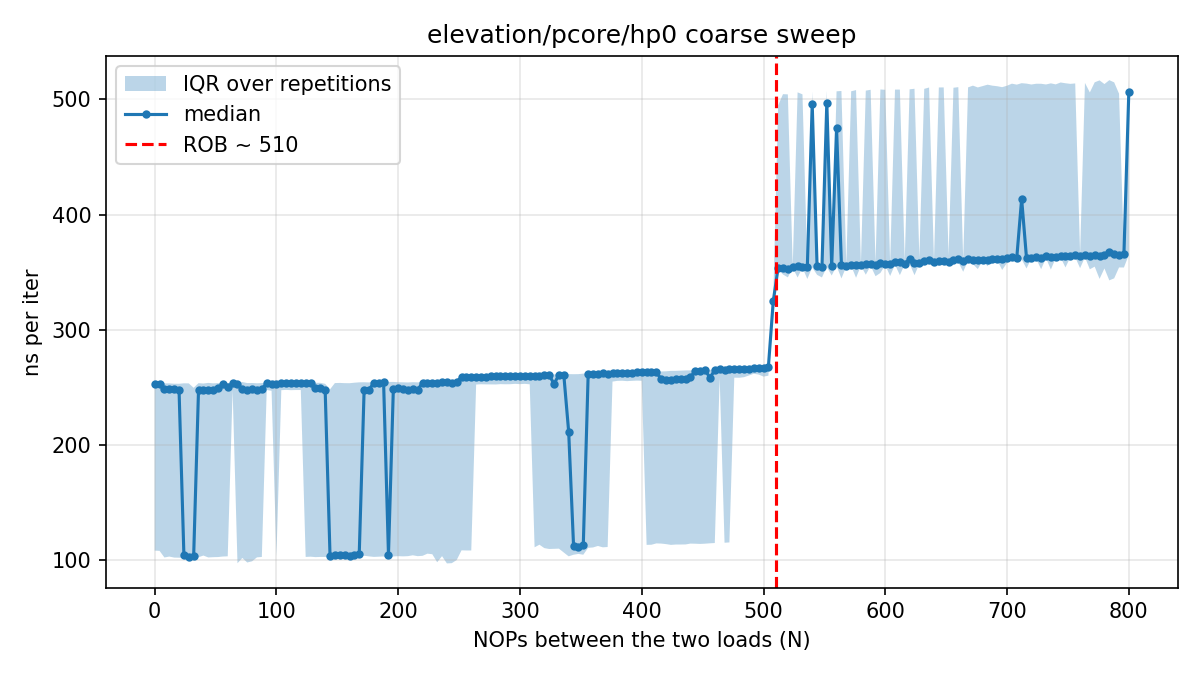

The table this chart was drawn from, first rows:
# core=0 buf_MiB=512 iters=20000 reps=15…
nops, rep, tsc_per_iter, ns_per_iter
0, 0, 255.3, 102.3
4, 0, 256.8, 102.9
8, 0, 255.6, 102.4
12, 0, 259, 103.8
16, 0, 255.4, 102.3
20, 0, 257.2, 103
24, 0, 256.5, 102.8
28, 0, 257.1, 103
32, 0, 257.9, 103.3
36, 0, 635.3, 254.5
40, 0, 636, 254.8
44, 0, 633.9, 254
48, 0, 633, 253.6
52, 0, 632.3, 253.3
56, 0, 632.3, 253.3
60, 0, 634, 254
64, 0, 633.6, 253.9
68, 0, 633.3, 253.8
72, 0, 635.8, 254.7
76, 0, 633.1, 253.7
80, 0, 633.7, 253.9
84, 0, 632.3, 253.3
88, 0, 632.1, 253.3
92, 0, 633.8, 253.9
96, 0, 632.1, 253.2
100, 0, 631.9, 253.2
104, 0, 636, 254.8
108, 0, 630.7, 252.7
112, 0, 256.1, 102.6
116, 0, 256.6, 102.8
120, 0, 256.5, 102.8
124, 0, 256.8, 102.9
128, 0, 258, 103.4
132, 0, 260.5, 104.4
136, 0, 258.1, 103.4
140, 0, 257.5, 103.2
144, 0, 259.1, 103.8
148, 0, 636.2, 254.9
152, 0, 634.6, 254.3
156, 0, 634.4, 254.2
160, 0, 637.6, 255.5
164, 0, 637, 255.2
168, 0, 635.7, 254.7
172, 0, 633.8, 253.9
176, 0, 634.9, 254.4
180, 0, 634.4, 254.2
184, 0, 634.5, 254.2
188, 0, 634.6, 254.2
192, 0, 634.6, 254.3
196, 0, 637.9, 255.6
200, 0, 634.6, 254.2
204, 0, 634.5, 254.2
208, 0, 634.7, 254.3
212, 0, 633.8, 253.9
216, 0, 634.5, 254.2
220, 0, 633.8, 254
224, 0, 634.1, 254.1
228, 0, 633.4, 253.8
232, 0, 633.1, 253.7
... 2,956 more rows
